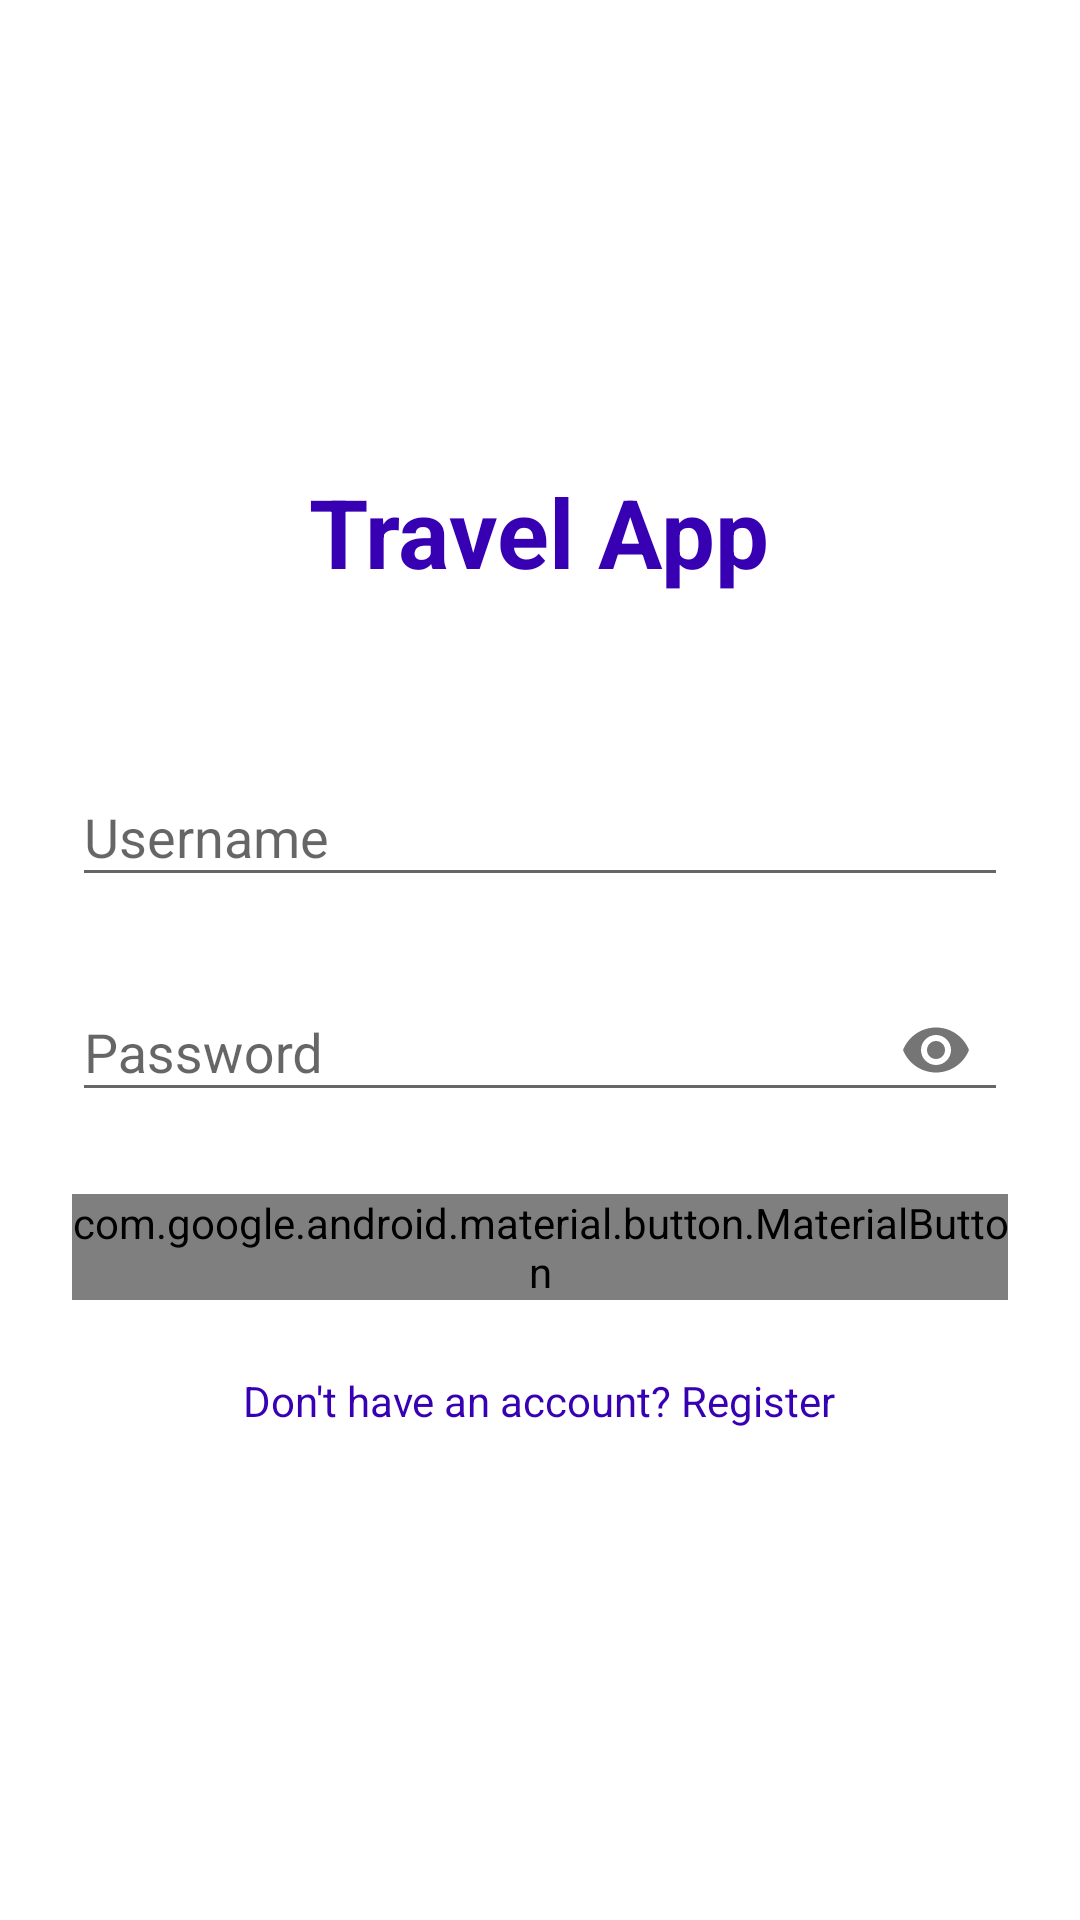

The Android layout XML behind this screen, and the referenced resources:
<!-- AndroidManifest.xml: application theme AppTheme -->
<!-- res/layout/activity_login.xml -->
<?xml version="1.0" encoding="utf-8"?>
<LinearLayout xmlns:android="http://schemas.android.com/apk/res/android"
    xmlns:app="http://schemas.android.com/apk/res-auto"
    android:layout_width="match_parent"
    android:layout_height="match_parent"
    android:orientation="vertical"
    android:padding="24dp"
    android:gravity="center"
    android:background="@color/white">

    <TextView
        android:layout_width="wrap_content"
        android:layout_height="wrap_content"
        android:text="Travel App"
        android:textSize="32sp"
        android:textStyle="bold"
        android:textColor="@color/purple_700"
        android:layout_marginBottom="48dp" />

    <com.google.android.material.textfield.TextInputLayout
        android:layout_width="match_parent"
        android:layout_height="wrap_content"
        android:layout_marginBottom="16dp"
        android:hint="Username"
        app:boxStrokeColor="@color/purple_500">

        <com.google.android.material.textfield.TextInputEditText
            android:id="@+id/editTextUsername"
            android:layout_width="match_parent"
            android:layout_height="wrap_content"
            android:inputType="text"
            android:maxLines="1" />
    </com.google.android.material.textfield.TextInputLayout>

    <com.google.android.material.textfield.TextInputLayout
        android:layout_width="match_parent"
        android:layout_height="wrap_content"
        android:layout_marginBottom="24dp"
        android:hint="Password"
        app:boxStrokeColor="@color/purple_500"
        app:passwordToggleEnabled="true">

        <com.google.android.material.textfield.TextInputEditText
            android:id="@+id/editTextPassword"
            android:layout_width="match_parent"
            android:layout_height="wrap_content"
            android:inputType="textPassword"
            android:maxLines="1" />
    </com.google.android.material.textfield.TextInputLayout>

    <com.google.android.material.button.MaterialButton
        android:id="@+id/buttonLogin"
        android:layout_width="match_parent"
        android:layout_height="wrap_content"
        android:text="Login"
        android:textSize="16sp"
        android:layout_marginBottom="16dp"
        app:backgroundTint="@color/purple_500" />

    <TextView
        android:id="@+id/textViewRegister"
        android:layout_width="wrap_content"
        android:layout_height="wrap_content"
        android:text="Don't have an account? Register"
        android:textColor="@color/purple_700"
        android:textSize="14sp"
        android:clickable="true"
        android:focusable="true"
        android:padding="8dp" />

</LinearLayout>
<!-- resources referenced by this layout -->
<resources>
  <style name="AppTheme" parent="Theme.AppCompat.Light.DarkActionBar">
  
          <item name="bottomNavigationStyle">@style/MyBottomNavigationStyle</item>
      </style>
  <style name="MyBottomNavigationStyle" parent="Widget.Design.BottomNavigationView">
          <item name="android:background">@color/purple_200</item>
          <item name="itemIconTint">@color/purple_700</item>
          <item name="itemTextColor">@color/white</item>
      </style>
  <!-- not gathered from this repository: default colours our renderer supplied (Android Studio template values) -->
  <color name="purple_200">#FFBB86FC</color>
  <color name="purple_500">#FF6200EE</color>
  <color name="purple_700">#FF3700B3</color>
  <color name="white">#FFFFFFFF</color>
</resources>
